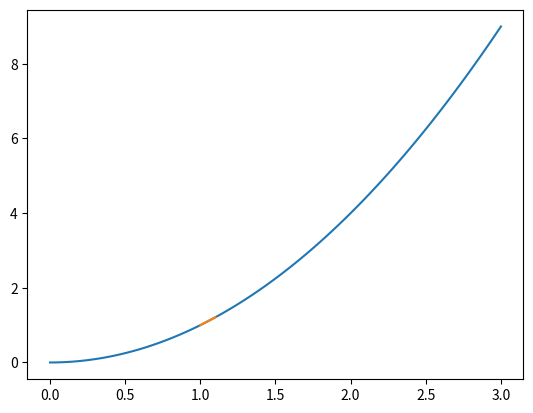

The script that saved this image:
import numpy as np
import matplotlib.pyplot as plt

def f(x):
    return x ** 2

x = np.linspace(0,3,100)
y = f(x)

x1 = 1
x2 = 1.1


y1 = f(x1)
y2 = f(x2)

plt.figure()
plt.plot(x,y)
plt.plot([x1,x2],[y1,y2])
plt.show()
